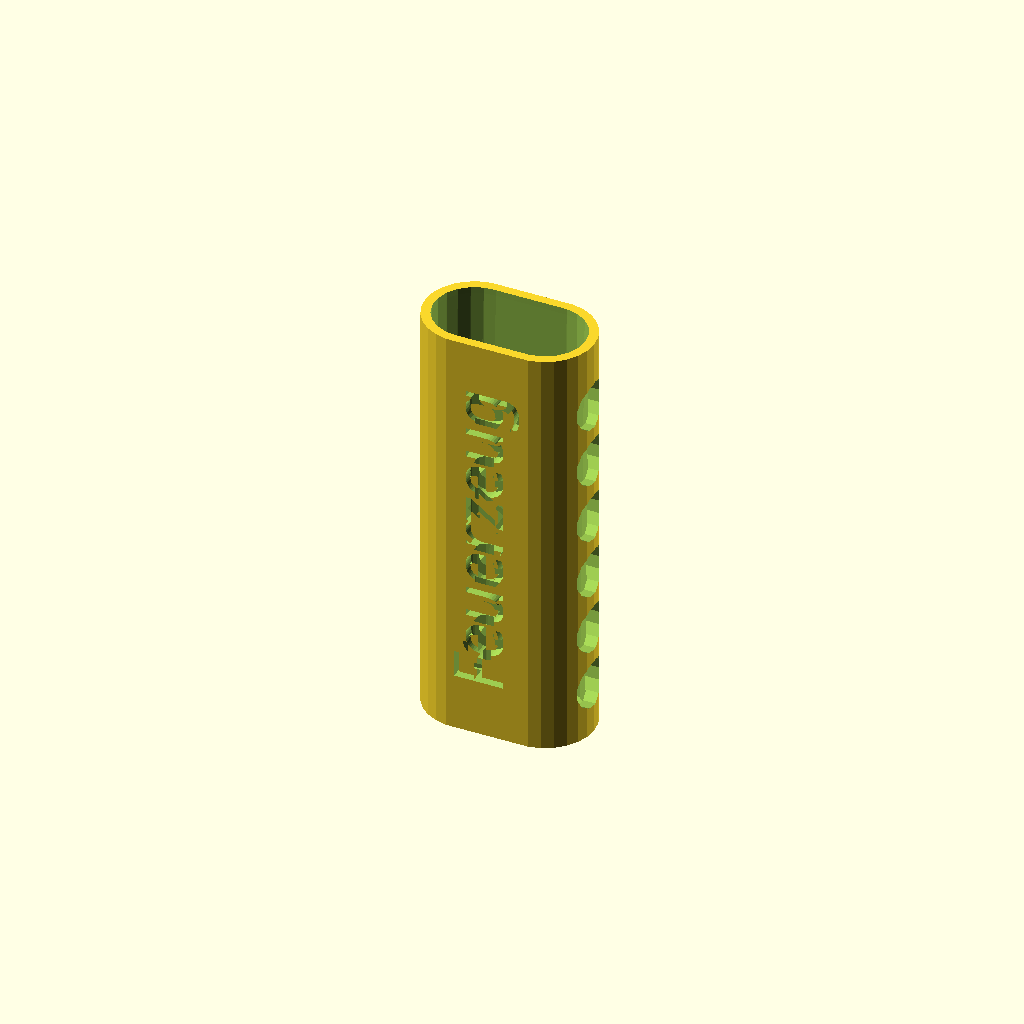
Cell 1: the model at its default parameters.
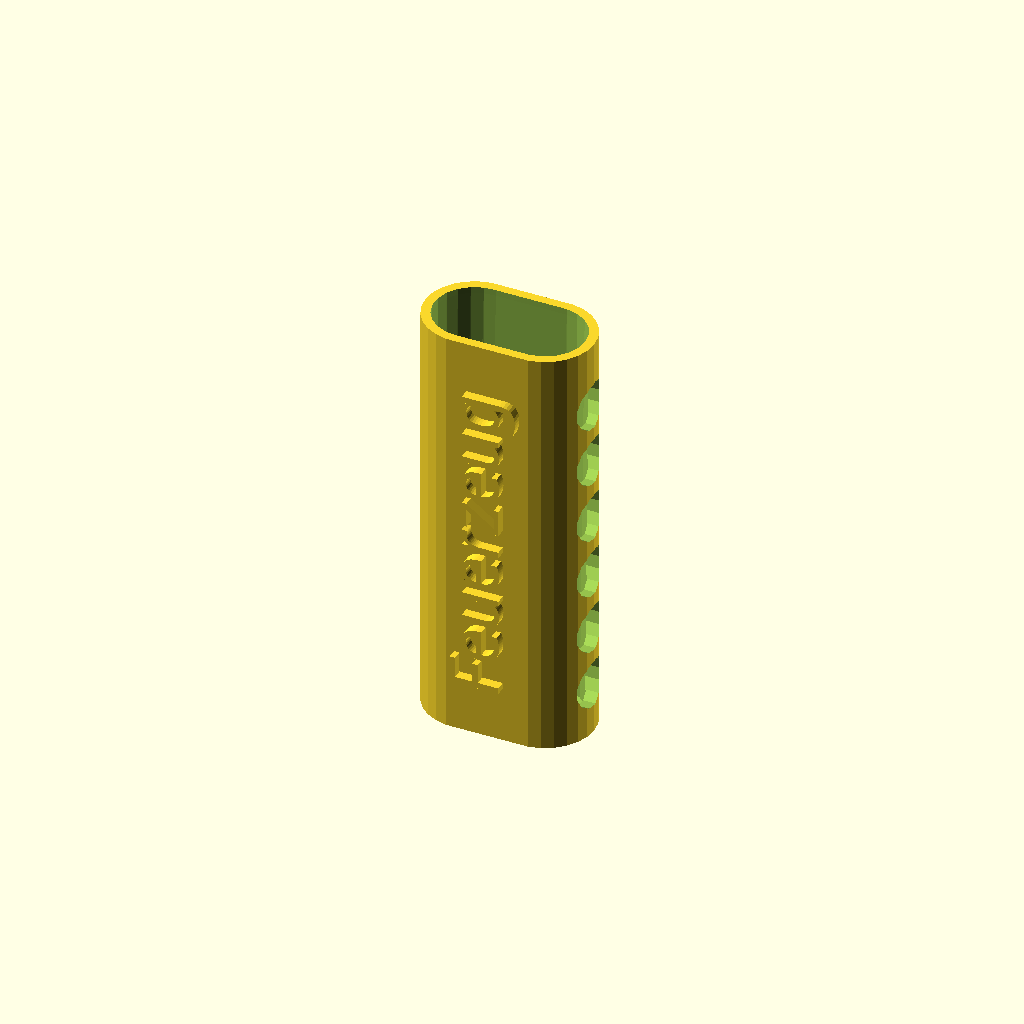
Cell 2 — raise1 set to "yes", the other parameters unchanged.
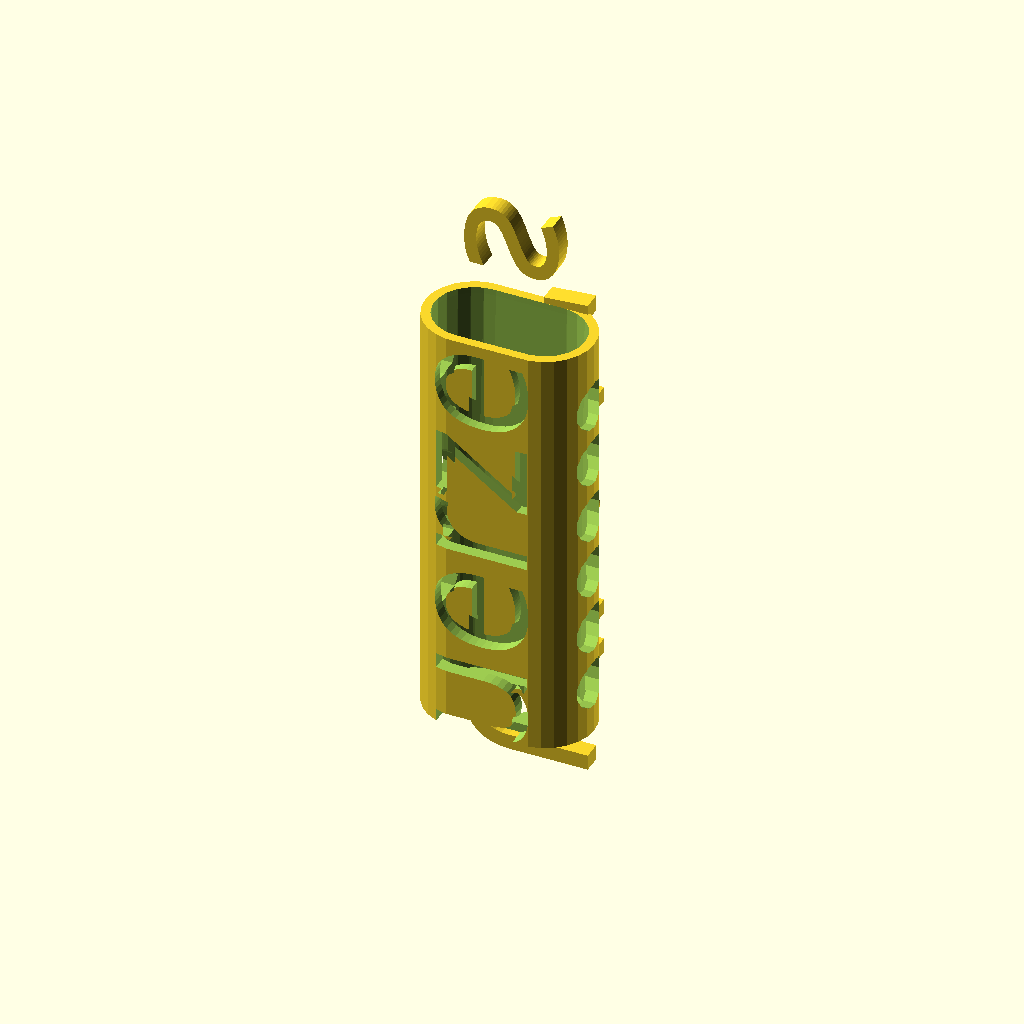
Cell 3 — fontsize set to 20, the other parameters unchanged.
All cells are drawn from one camera (rotation 55°, 0°, 25°, orthographic, colour scheme Cornfield), so only the parameter changes between them.
Source of the model, scadFiles/873232/1383926.scad:
/**



  Lighter hull for LUX(tm)

  

**/  



//Font to use

use <write/Write.scad>  //Change to directory where write.scad resides;





/* [General] */



// wall thickness

thick = 1.5;





// Raised text1?

raise1 = "no"; // [no:No, yes:Yes]

text1 = "Feuerzeug" ;



// Raised text2?

raise2 = "yes"; // [no:No, yes:Yes]

text2 = "Ullrich's" ;





////font = "Broadway";





// choose font

///select_font="Broadway" ;

select_font="Limelight" ;//[Limelight,Alfa Slab One,Indie flower,Lobster,Oxygen,Kaushan Script,Bangers,write/braille.dxf:Braille]

// or type in a Google font name (see https://www.google.com/fonts)

font_name="";



///font="orbitron.dxf"; //[write/orbitron.dxf:Futuristic,write/Letters.dxf:Basic,write/knewave.dxf:Round,write/BlackRose.dxf:Classic,write/braille.dxf:Braille]



use_fontname=(font_name!="");



font=use_fontname?font_name:select_font;



//Height of characters [mm]

fontsize=8;  //[5:20]						  



// Should the hull have small holes on the side?

holes = "yes"; // [no:No, yes:Yes]





/* [Dimension adjust] */





// Use these parameters if needed for a tighter or looser fit [mm]

bottom_depth = 11.5 ;

bottom_width = 23.5;



top_depth = 13 ;

top_width = 24.5;



height = 67;



do_smallholes=(holes=="yes");

dont_raise1=(raise1=="no");

dont_raise2=(raise2=="no");





feuerzeughuelle();

//textdeco();



module plate(depth,width,t=1)

{

  r= depth/2;

  hull(){

    dist= width-depth;

    translate([-dist/2,0,0])

    {

        cylinder(t , r=r) ;

        translate([dist, 0, 0]) cylinder(t,r=r) ;

    }

  }

}



module cutout()

{

    hull(){

        plate(bottom_depth, bottom_width);

        translate([0,0,height])

            plate(top_depth, top_width,t=2);

    }

}



module huelle(depth,width)

{

    translate([0,0,-thick])

    hull(){

        plate(depth+2*thick, width+2*thick);

        translate([0,0,height+thick])

            plate(depth+2*thick, width+2*thick);

    }

}





module textdeco(h=4,text="Feuerzeug")

{

 

    translate([

       0, 

       (top_depth)/2,

       height/2]) rotate([-90,-90,0])

    linear_extrude(height = h) 

    text(text,font=font,size=fontsize,halign="center",valign="center");

}



module smallholes()

{

    for (i=[10,20,30,40,50,60])

    {

        translate([-25,0,i-3]) rotate([90,0,90]) 

          cylinder(50,r=4);

    }

}



module feuerzeughuelle(t1=text1,t2=text2)

{

    difference()

    {

    

        huelle(top_depth,top_width);

        

        // platz fuers fuerzeug

        cutout(); 

        

        //bodenloch

        translate([0,0,-thick*2]) cylinder(thick*3,r=4);

        

       // cutout text 

       if(dont_raise2)

            translate([0 ,-thick,0]) textdeco(text=text2);

       if(dont_raise1)

            rotate([0,0,180]) translate([0 ,-thick,0]) textdeco(text=text1);

        

       if(do_smallholes) 

       // side holes 

        smallholes();

    }

    // applied text

    if(!dont_raise2)  textdeco(thick+thick,text=text2)  ;  

    if(!dont_raise1) rotate([0,0,180]) textdeco(thick+thick,text=text1)  ;  

}
Parameter table extracted from the source (name, type, default, range or options):
thick: number, default 1.5
raise1: string, default "no", options "no", "yes"
text1: string, default "Feuerzeug"
raise2: string, default "yes", options "no", "yes"
text2: string, default "Ullrich's"
select_font: string, default "Limelight", options "Limelight", "Alfa Slab One", "Indie flower", "Lobster", "Oxygen", "Kaushan Script", "Bangers", "write/braille.dxf"
font_name: string, default ""
fontsize: number, default 8, range 5 to 20
holes: string, default "yes", options "no", "yes"
bottom_depth: number, default 11.5
bottom_width: number, default 23.5
top_depth: number, default 13
top_width: number, default 24.5
height: number, default 67
